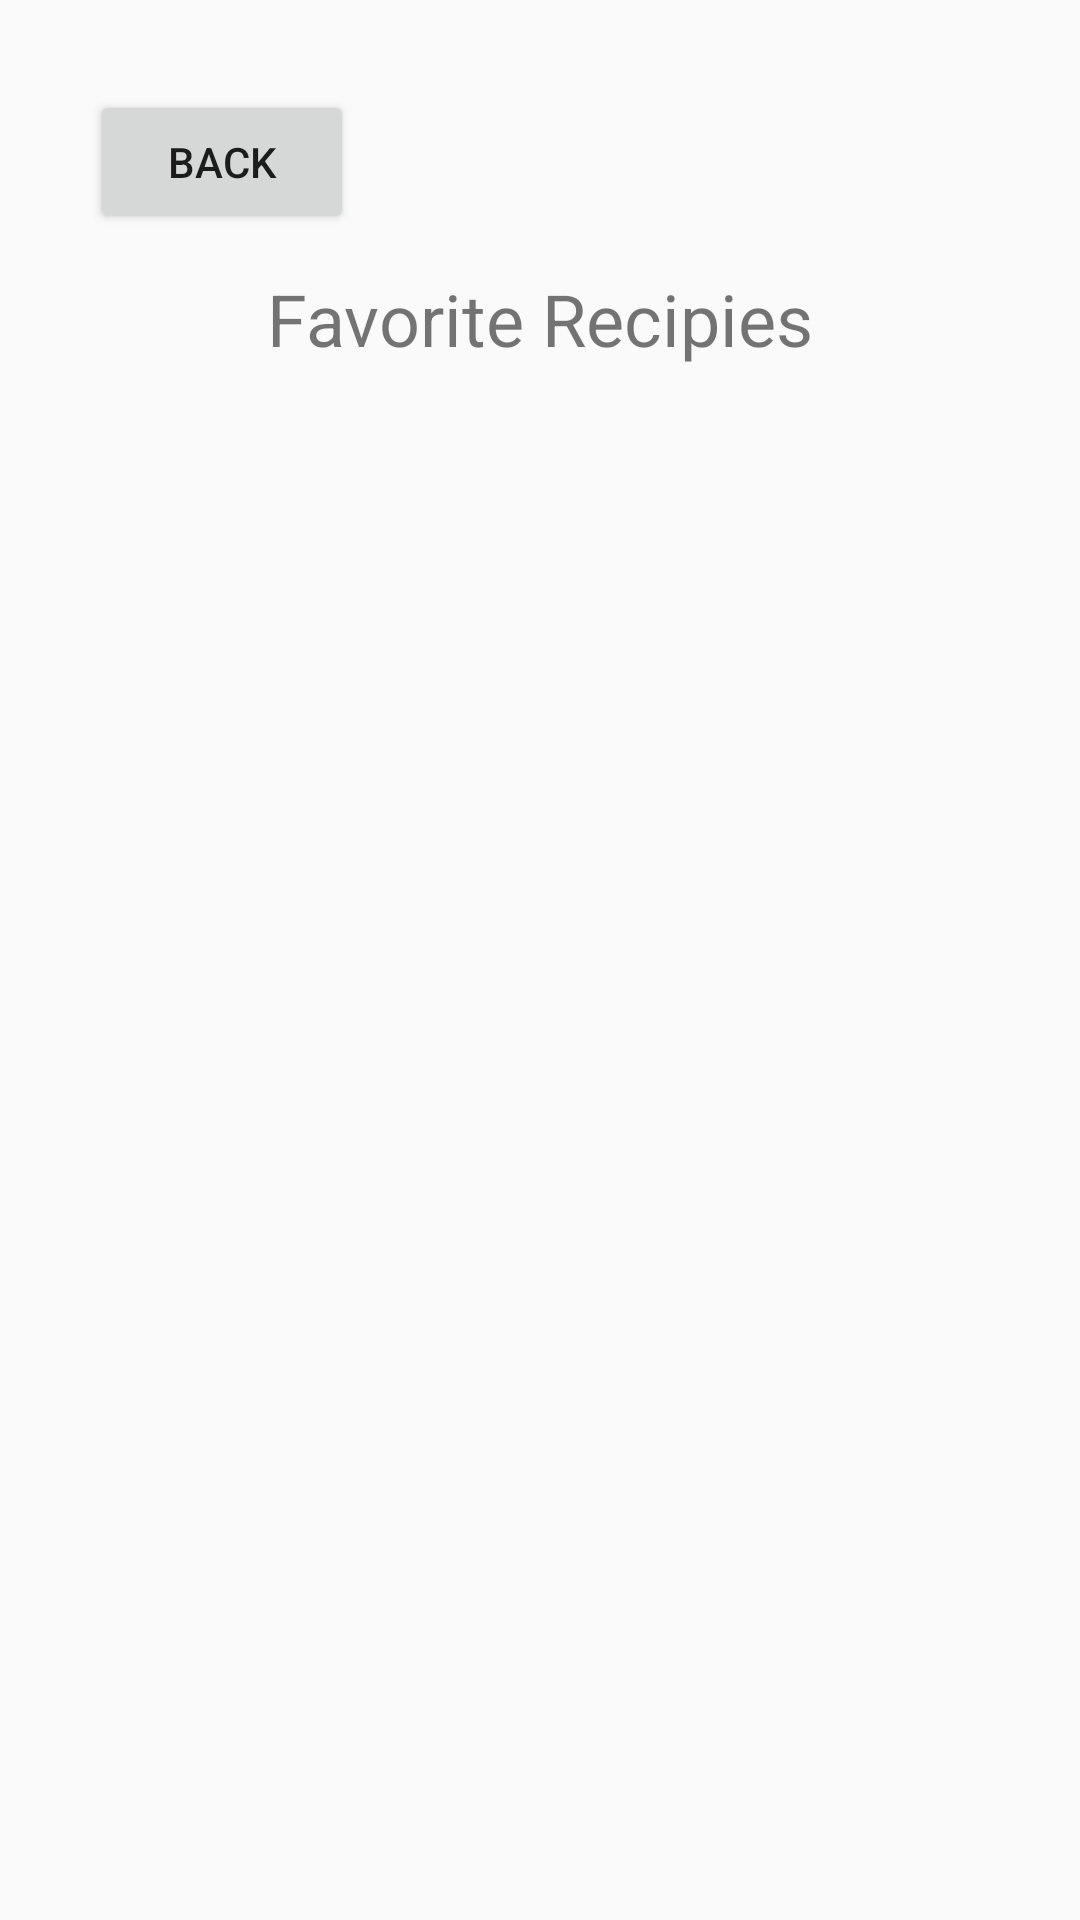

The Android layout XML behind this screen, and the referenced resources:
<!-- AndroidManifest.xml: application theme AppTheme -->
<!-- res/layout/activity_favorite_recipe.xml -->
<?xml version="1.0" encoding="utf-8"?>
<androidx.constraintlayout.widget.ConstraintLayout xmlns:android="http://schemas.android.com/apk/res/android"
    xmlns:app="http://schemas.android.com/apk/res-auto"
    xmlns:tools="http://schemas.android.com/tools"
    android:layout_width="match_parent"
    android:layout_height="match_parent"
    tools:context=".FavoriteRestaurantActivity">

    <TextView
        android:id="@+id/textView2"
        android:layout_width="wrap_content"
        android:layout_height="wrap_content"
        android:layout_marginTop="90dp"
        android:text="Favorite Recipies"
        android:textSize="24sp"
        app:layout_constraintEnd_toEndOf="parent"
        app:layout_constraintHorizontal_bias="0.5"
        app:layout_constraintStart_toStartOf="parent"
        app:layout_constraintTop_toTopOf="parent" />

    <ListView
        android:id="@+id/favListView"
        android:layout_width="409dp"
        android:layout_height="0dp"
        android:layout_marginStart="1dp"
        android:layout_marginLeft="1dp"
        android:layout_marginTop="150dp"
        android:layout_marginEnd="1dp"
        android:layout_marginRight="1dp"
        android:layout_marginBottom="50dp"
        app:layout_constraintBottom_toBottomOf="parent"
        app:layout_constraintEnd_toEndOf="parent"
        app:layout_constraintStart_toStartOf="parent"
        app:layout_constraintTop_toTopOf="parent" />

    <Button
        android:id="@+id/backBtn"
        android:layout_width="wrap_content"
        android:layout_height="wrap_content"
        android:layout_marginStart="30dp"
        android:layout_marginLeft="30dp"
        android:layout_marginTop="30dp"
        android:text="Back"
        app:layout_constraintStart_toStartOf="parent"
        app:layout_constraintTop_toTopOf="parent" />

</androidx.constraintlayout.widget.ConstraintLayout>
<!-- resources referenced by this layout -->
<resources>
  <style name="AppTheme" parent="Theme.AppCompat.Light.DarkActionBar">
          
          <item name="colorPrimary">@color/colorPrimary</item>
          <item name="colorPrimaryDark">@color/colorPrimaryDark</item>
          <item name="colorAccent">@color/colorAccent</item>
      </style>
  <!-- not gathered from this repository: default colours our renderer supplied (Android Studio template values) -->
  <color name="colorPrimary">#FF6200EE</color>
  <color name="colorPrimaryDark">#FF3700B3</color>
  <color name="colorAccent">#FF03DAC5</color>
</resources>
